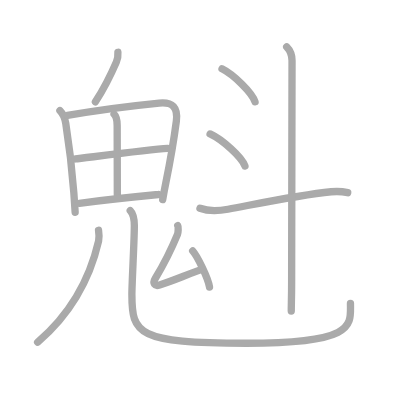
t = 0.00 s
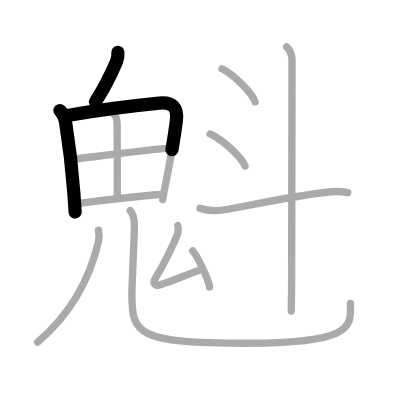
t = 2.75 s
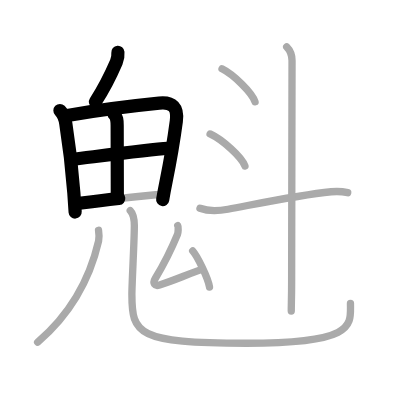
t = 5.50 s
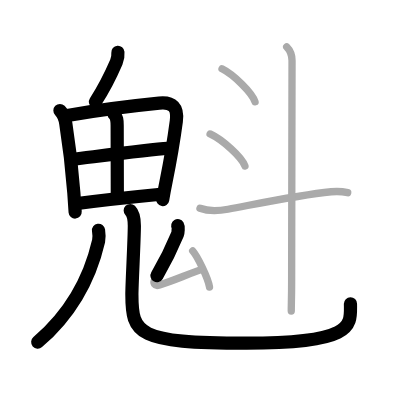
t = 8.50 s
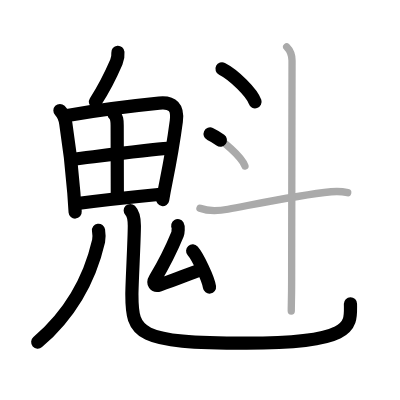
t = 11.25 s
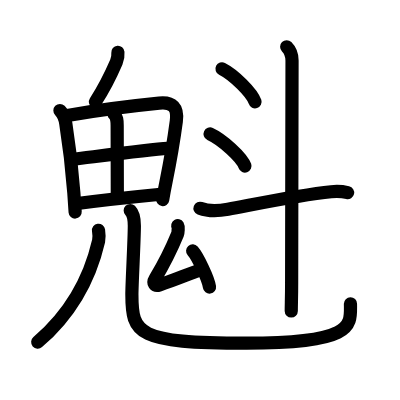
t = 14.00 s

The animated SVG that drew these frames (rendered in a browser with its animation timeline set to each time). Animation: 14 SMIL elements (animate=14); one cycle of 14.00 s.

<?xml version="1.0" standalone="no"?>
<!DOCTYPE svg PUBLIC "-//W3C//DTD SVG 1.1//EN"   "http://www.w3.org/Graphics/SVG/1.1/DTD/svg11.dtd">
<svg width="400px" height="400px"  version="1.1" xmlns="http://www.w3.org/2000/svg">
  <defs>
    <marker id="Triangle" viewBox="0 0 10 10" refX="0" refY="5" markerUnits="strokeWidth" markerWidth="3" style="stroke-opacity:0%;fill:#aaaaaa;" markerHeight="2" orient="auto">
      <path d="M 0 0 L 10 5 L 0 10 z" />
    </marker>
    
    <marker id="Arrow" viewBox="0 0 10 10" refX="5" refY="5" markerUnits="strokeWidth" markerWidth="1.8" style="stroke-opacity:0%;fill:#770000;" markerHeight="2" orient="auto">
      <path d="M 0 4 L 6 4 L 4 1 L 10 5 L 4 9 L 6 6 L 0 6 z" />
        <circle cx="5" cy="5" r="5" />
      </marker>
    
    <marker id="TriangleRed" viewBox="0 0 10 10" refX="0" refY="5" markerUnits="strokeWidth" markerWidth="3" style="stroke-opacity:0%;fill:#CC0000;" markerHeight="2" orient="auto">
      <path d="M 0 0 L 10 5 L 0 10 z" />
    </marker>
    
    <marker id="ArrowRed" viewBox="0 0 10 10" refX="5" refY="5" markerUnits="strokeWidth" markerWidth="1.8" style="stroke-opacity:0%;fill:#CC0000;" markerHeight="2" orient="auto">
      <path d="M 0 4 L 6 4 L 4 1 L 10 5 L 4 9 L 6 6 L 0 6 z" />
        <circle cx="5" cy="5" r="5" />
      </marker>
    
  </defs>
  
  <path style="fill:#ffffff; fill-opacity:100%; fill-rule:evenodd; stroke-width:0;" d="M 0 0 L 400px 0 L 400px 400px L 0 400px L 0 0" />

  <g transform="scale(3.6697247706422 3.6697247706422)">
<path style="fill:none; fill-opacity:0%; fill-rule:evenodd; stroke:#aaaaaa; stroke-opacity:100%; stroke-width: 1.5pt; stroke-linejoin:round; stroke-linecap:round;" d="M32.13 14.25c0.08 0.93-0.06 1.82-0.43 2.68C30 20.88 28.75 23.5 26 27.75"></path>
<path style="fill:none; fill-opacity:0%; fill-rule:evenodd; stroke:#aaaaaa; stroke-opacity:100%; stroke-width: 1.5pt; stroke-linejoin:round; stroke-linecap:round;" d="M16.33 30.12c0.9 0.9 1.34 1.93 1.59 3.49c0.76 4.76 1.62 11.18 2.2 18.89c0.13 1.79 0.25 3.57 0.36 5.33"></path>
<path style="fill:none; fill-opacity:0%; fill-rule:evenodd; stroke:#aaaaaa; stroke-opacity:100%; stroke-width: 1.5pt; stroke-linejoin:round; stroke-linecap:round;" d="M18.37 31.45c8.2-1.44 18.68-2.73 25.01-3.36c3.68-0.36 5.16 1.18 4.67 4.93c-0.57 4.35-1.63 10.73-2.86 16.77c-0.32 1.57-0.61 3.12-0.86 4.6"></path>
<path style="fill:none; fill-opacity:0%; fill-rule:evenodd; stroke:#aaaaaa; stroke-opacity:100%; stroke-width: 1.5pt; stroke-linejoin:round; stroke-linecap:round;" d="M31.08 31.12c0.78 0.78 0.85 1.63 0.85 3.07c0 9.06 0.04 14.93 0.04 18.88"></path>
<path style="fill:none; fill-opacity:0%; fill-rule:evenodd; stroke:#aaaaaa; stroke-opacity:100%; stroke-width: 1.5pt; stroke-linejoin:round; stroke-linecap:round;" d="M20.53 43.32c2.56-0.27 20.1-2.57 25.15-2.87"></path>
<path style="fill:none; fill-opacity:0%; fill-rule:evenodd; stroke:#aaaaaa; stroke-opacity:100%; stroke-width: 1.5pt; stroke-linejoin:round; stroke-linecap:round;" d="M21.62 55.39c8.8-1.15 13.08-1.56 21.48-2.38"></path>
<path style="fill:none; fill-opacity:0%; fill-rule:evenodd; stroke:#aaaaaa; stroke-opacity:100%; stroke-width: 1.5pt; stroke-linejoin:round; stroke-linecap:round;" d="M26.85 62.75c0.15 1 0.25 1.87 0.02 2.91C25 73.75 20.75 84.25 10.25 93.25"></path>
<path style="fill:none; fill-opacity:0%; fill-rule:evenodd; stroke:#aaaaaa; stroke-opacity:100%; stroke-width: 1.5pt; stroke-linejoin:round; stroke-linecap:round;" d="M35.49 57.37c0.95 0.95 1.12 2.38 1.12 4.18c0 3.95-0.67 15.58-0.67 18.7c0 10.75 1.43 13.28 31.22 13.28c30.09 0 28.34-5.03 28.34-10.87"></path>
<path style="fill:none; fill-opacity:0%; fill-rule:evenodd; stroke:#aaaaaa; stroke-opacity:100%; stroke-width: 1.5pt; stroke-linejoin:round; stroke-linecap:round;" d="M48.44 61.47c0.21 0.35 0.11 1.95-0.07 2.38c-1.5 3.64-3.12 7.14-6.06 12.04c-0.81 1.34-0.12 2.2 1.17 1.77c4.53-1.51 6.16-2.32 10.55-3.91"></path>
<path style="fill:none; fill-opacity:0%; fill-rule:evenodd; stroke:#aaaaaa; stroke-opacity:100%; stroke-width: 1.5pt; stroke-linejoin:round; stroke-linecap:round;" d="M52.5 68.38c1.33 1.51 4.25 7.49 4.59 9.84"></path>
<path style="fill:none; fill-opacity:0%; fill-rule:evenodd; stroke:#aaaaaa; stroke-opacity:100%; stroke-width: 1.5pt; stroke-linejoin:round; stroke-linecap:round;" d="M60.5 18.75c3.18 1.59 8.2 6.53 9 9"></path>
<path style="fill:none; fill-opacity:0%; fill-rule:evenodd; stroke:#aaaaaa; stroke-opacity:100%; stroke-width: 1.5pt; stroke-linejoin:round; stroke-linecap:round;" d="M57.25 36.5c3.35 1.54 8.66 6.35 9.5 8.75"></path>
<path style="fill:none; fill-opacity:0%; fill-rule:evenodd; stroke:#aaaaaa; stroke-opacity:100%; stroke-width: 1.5pt; stroke-linejoin:round; stroke-linecap:round;" d="M54.5 56.75c2.27 0.87 5.28 0.71 7.63 0.27c8.75-1.64 19.53-3.91 28.11-4.77c1.73-0.17 3.43 0 4.51 0.25"></path>
<path style="fill:none; fill-opacity:0%; fill-rule:evenodd; stroke:#aaaaaa; stroke-opacity:100%; stroke-width: 1.5pt; stroke-linejoin:round; stroke-linecap:round;" d="M78.12 12.75c1.13 1.13 1.46 2.38 1.46 3.75c0 0.85-0.11 54.12-0.11 60.5c0 3.73-0.1 6.12-0.1 7.75"></path>

<path style="fill:none; fill-opacity:0%; fill-rule:evenodd; stroke:#000000; stroke-opacity:100%; stroke-width: 2.7pt; stroke-linejoin:round; stroke-linecap:round;" d="M32.13 14.25c0.08 0.93-0.06 1.82-0.43 2.68C30 20.88 28.75 23.5 26 27.75" pathLength="100" stroke-dashoffset="100" stroke-dasharray="100 105"><animate id="dashAnim1" attributeName="stroke-dashoffset" from="100" to="0" dur="1s" calcMode="linear" fill="freeze"/></path>
<path style="fill:none; fill-opacity:0%; fill-rule:evenodd; stroke:#000000; stroke-opacity:100%; stroke-width: 2.7pt; stroke-linejoin:round; stroke-linecap:round;" d="M16.33 30.12c0.9 0.9 1.34 1.93 1.59 3.49c0.76 4.76 1.62 11.18 2.2 18.89c0.13 1.79 0.25 3.57 0.36 5.33" pathLength="100" stroke-dashoffset="100" stroke-dasharray="100 105"><animate id="dashAnim2" attributeName="stroke-dashoffset" from="100" to="0" dur="1s" calcMode="linear" begin="dashAnim1.end" fill="freeze"/></path>
<path style="fill:none; fill-opacity:0%; fill-rule:evenodd; stroke:#000000; stroke-opacity:100%; stroke-width: 2.7pt; stroke-linejoin:round; stroke-linecap:round;" d="M18.37 31.45c8.2-1.44 18.68-2.73 25.01-3.36c3.68-0.36 5.16 1.18 4.67 4.93c-0.57 4.35-1.63 10.73-2.86 16.77c-0.32 1.57-0.61 3.12-0.86 4.6" pathLength="100" stroke-dashoffset="100" stroke-dasharray="100 105"><animate id="dashAnim3" attributeName="stroke-dashoffset" from="100" to="0" dur="1s" calcMode="linear" begin="dashAnim2.end" fill="freeze"/></path>
<path style="fill:none; fill-opacity:0%; fill-rule:evenodd; stroke:#000000; stroke-opacity:100%; stroke-width: 2.7pt; stroke-linejoin:round; stroke-linecap:round;" d="M31.08 31.12c0.78 0.78 0.85 1.63 0.85 3.07c0 9.06 0.04 14.93 0.04 18.88" pathLength="100" stroke-dashoffset="100" stroke-dasharray="100 105"><animate id="dashAnim4" attributeName="stroke-dashoffset" from="100" to="0" dur="1s" calcMode="linear" begin="dashAnim3.end" fill="freeze"/></path>
<path style="fill:none; fill-opacity:0%; fill-rule:evenodd; stroke:#000000; stroke-opacity:100%; stroke-width: 2.7pt; stroke-linejoin:round; stroke-linecap:round;" d="M20.53 43.32c2.56-0.27 20.1-2.57 25.15-2.87" pathLength="100" stroke-dashoffset="100" stroke-dasharray="100 105"><animate id="dashAnim5" attributeName="stroke-dashoffset" from="100" to="0" dur="1s" calcMode="linear" begin="dashAnim4.end" fill="freeze"/></path>
<path style="fill:none; fill-opacity:0%; fill-rule:evenodd; stroke:#000000; stroke-opacity:100%; stroke-width: 2.7pt; stroke-linejoin:round; stroke-linecap:round;" d="M21.62 55.39c8.8-1.15 13.08-1.56 21.48-2.38" pathLength="100" stroke-dashoffset="100" stroke-dasharray="100 105"><animate id="dashAnim6" attributeName="stroke-dashoffset" from="100" to="0" dur="1s" calcMode="linear" begin="dashAnim5.end" fill="freeze"/></path>
<path style="fill:none; fill-opacity:0%; fill-rule:evenodd; stroke:#000000; stroke-opacity:100%; stroke-width: 2.7pt; stroke-linejoin:round; stroke-linecap:round;" d="M26.85 62.75c0.15 1 0.25 1.87 0.02 2.91C25 73.75 20.75 84.25 10.25 93.25" pathLength="100" stroke-dashoffset="100" stroke-dasharray="100 105"><animate id="dashAnim7" attributeName="stroke-dashoffset" from="100" to="0" dur="1s" calcMode="linear" begin="dashAnim6.end" fill="freeze"/></path>
<path style="fill:none; fill-opacity:0%; fill-rule:evenodd; stroke:#000000; stroke-opacity:100%; stroke-width: 2.7pt; stroke-linejoin:round; stroke-linecap:round;" d="M35.49 57.37c0.95 0.95 1.12 2.38 1.12 4.18c0 3.95-0.67 15.58-0.67 18.7c0 10.75 1.43 13.28 31.22 13.28c30.09 0 28.34-5.03 28.34-10.87" pathLength="100" stroke-dashoffset="100" stroke-dasharray="100 105"><animate id="dashAnim8" attributeName="stroke-dashoffset" from="100" to="0" dur="1s" calcMode="linear" begin="dashAnim7.end" fill="freeze"/></path>
<path style="fill:none; fill-opacity:0%; fill-rule:evenodd; stroke:#000000; stroke-opacity:100%; stroke-width: 2.7pt; stroke-linejoin:round; stroke-linecap:round;" d="M48.44 61.47c0.21 0.35 0.11 1.95-0.07 2.38c-1.5 3.64-3.12 7.14-6.06 12.04c-0.81 1.34-0.12 2.2 1.17 1.77c4.53-1.51 6.16-2.32 10.55-3.91" pathLength="100" stroke-dashoffset="100" stroke-dasharray="100 105"><animate id="dashAnim9" attributeName="stroke-dashoffset" from="100" to="0" dur="1s" calcMode="linear" begin="dashAnim8.end" fill="freeze"/></path>
<path style="fill:none; fill-opacity:0%; fill-rule:evenodd; stroke:#000000; stroke-opacity:100%; stroke-width: 2.7pt; stroke-linejoin:round; stroke-linecap:round;" d="M52.5 68.38c1.33 1.51 4.25 7.49 4.59 9.84" pathLength="100" stroke-dashoffset="100" stroke-dasharray="100 105"><animate id="dashAnim10" attributeName="stroke-dashoffset" from="100" to="0" dur="1s" calcMode="linear" begin="dashAnim9.end" fill="freeze"/></path>
<path style="fill:none; fill-opacity:0%; fill-rule:evenodd; stroke:#000000; stroke-opacity:100%; stroke-width: 2.7pt; stroke-linejoin:round; stroke-linecap:round;" d="M60.5 18.75c3.18 1.59 8.2 6.53 9 9" pathLength="100" stroke-dashoffset="100" stroke-dasharray="100 105"><animate id="dashAnim11" attributeName="stroke-dashoffset" from="100" to="0" dur="1s" calcMode="linear" begin="dashAnim10.end" fill="freeze"/></path>
<path style="fill:none; fill-opacity:0%; fill-rule:evenodd; stroke:#000000; stroke-opacity:100%; stroke-width: 2.7pt; stroke-linejoin:round; stroke-linecap:round;" d="M57.25 36.5c3.35 1.54 8.66 6.35 9.5 8.75" pathLength="100" stroke-dashoffset="100" stroke-dasharray="100 105"><animate id="dashAnim12" attributeName="stroke-dashoffset" from="100" to="0" dur="1s" calcMode="linear" begin="dashAnim11.end" fill="freeze"/></path>
<path style="fill:none; fill-opacity:0%; fill-rule:evenodd; stroke:#000000; stroke-opacity:100%; stroke-width: 2.7pt; stroke-linejoin:round; stroke-linecap:round;" d="M54.5 56.75c2.27 0.87 5.28 0.71 7.63 0.27c8.75-1.64 19.53-3.91 28.11-4.77c1.73-0.17 3.43 0 4.51 0.25" pathLength="100" stroke-dashoffset="100" stroke-dasharray="100 105"><animate id="dashAnim13" attributeName="stroke-dashoffset" from="100" to="0" dur="1s" calcMode="linear" begin="dashAnim12.end" fill="freeze"/></path>
<path style="fill:none; fill-opacity:0%; fill-rule:evenodd; stroke:#000000; stroke-opacity:100%; stroke-width: 2.7pt; stroke-linejoin:round; stroke-linecap:round;" d="M78.12 12.75c1.13 1.13 1.46 2.38 1.46 3.75c0 0.85-0.11 54.12-0.11 60.5c0 3.73-0.1 6.12-0.1 7.75" pathLength="100" stroke-dashoffset="100" stroke-dasharray="100 105"><animate id="dashAnim14" attributeName="stroke-dashoffset" from="100" to="0" dur="1s" calcMode="linear" begin="dashAnim13.end" fill="freeze"/></path>

</g>

</svg>  
          
